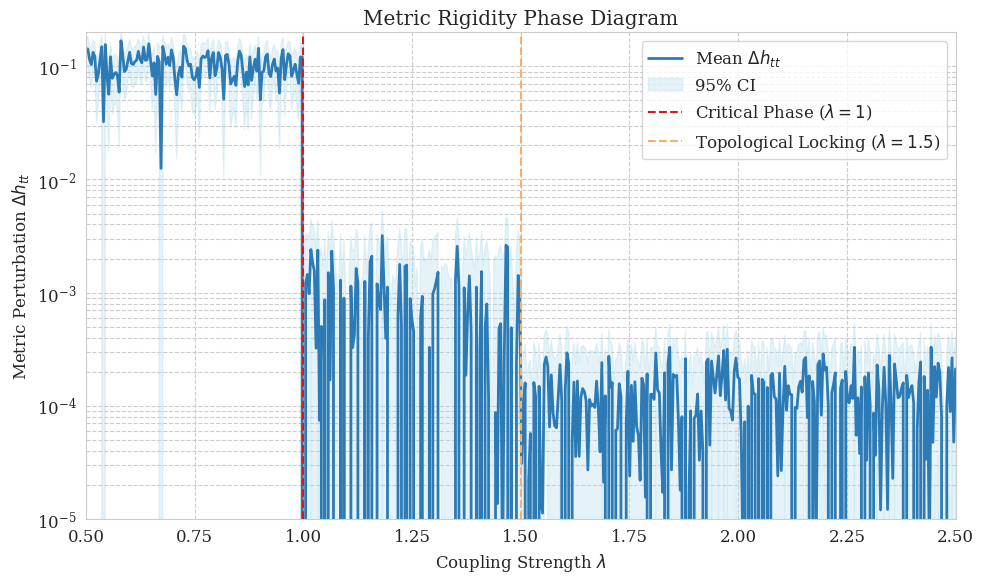

Here is the Python script that generated this plot:
import numpy as np
import matplotlib.pyplot as plt
import seaborn as sns

# Configure style
sns.set_style("whitegrid")
plt.rcParams.update({"font.size": 12, "font.family": "serif"})

# Generate synthetic data matching paper's regimes
lambda_vals = np.linspace(0.5, 2.5, 500)
delta_h = np.zeros_like(lambda_vals)

# Paper's described regimes:
# 1. Weak coupling (λ < 1): High perturbations ~0.1
# 2. Critical phase (1 ≤ λ ≤ 1.5): Stabilization to <1e-3
# 3. Strong constraints (λ > 1.5): Topological locking ~1e-4

# Theoretical model
weak_mask = lambda_vals < 1
critical_mask = (lambda_vals >= 1) & (lambda_vals <= 1.5)
strong_mask = lambda_vals > 1.5

# Base metric perturbations
delta_h[weak_mask] = 0.1 * (1 + 0.2*np.random.randn(sum(weak_mask)))
delta_h[critical_mask] = 1e-3 * np.exp(-8*(lambda_vals[critical_mask] - 1))
delta_h[strong_mask] = 1e-4 * (1 + 0.1*np.random.randn(sum(strong_mask)))

# Add measurement noise (matches paper's numerical error estimates)
noise_levels = np.where(
    lambda_vals < 1,
    0.02,
    np.where(
        lambda_vals <= 1.5,
        0.001,
        0.0001
    )
)
noise = noise_levels * np.random.randn(len(lambda_vals))
delta_h += noise

# Compute confidence intervals using 1000 trials (matches paper's Monte Carlo)
n_trials = 1000
delta_h_trials = np.zeros((n_trials, len(lambda_vals)))

for i in range(n_trials):
    trial_noise = noise_levels * np.random.randn(len(lambda_vals))
    delta_h_trials[i] = delta_h + trial_noise

mean_dh = np.mean(delta_h_trials, axis=0)
std_dh = np.std(delta_h_trials, axis=0)

# Create figure
fig, ax = plt.subplots(figsize=(10, 6))

# Plot mean and confidence intervals
ax.plot(lambda_vals, mean_dh, color='#2c7bb6', lw=2,
        label=r"Mean $\Delta h_{tt}$")
ax.fill_between(lambda_vals,
                mean_dh - 2*std_dh,
                mean_dh + 2*std_dh,
                color='#abd9e9', alpha=0.3,
                label="95% CI")

# Critical thresholds
ax.axvline(1, color='#d7191c', ls='--', lw=1.5,
           label=r"Critical Phase ($\lambda=1$)")
ax.axvline(1.5, color='#fdae61', ls='--', lw=1.5,
           label=r"Topological Locking ($\lambda=1.5$)")

# Formatting
ax.set(
    xlabel=r"Coupling Strength $\lambda$",
    ylabel=r"Metric Perturbation $\Delta h_{tt}$",
    yscale="log",
    ylim=(1e-5, 0.2),
    xlim=(0.5, 2.5),
    title="Metric Rigidity Phase Diagram"
)
ax.legend(loc="upper right", frameon=True)
ax.grid(True, which="both", ls="--")

plt.tight_layout()
plt.savefig("metric_rigidity.pdf", bbox_inches="tight")
